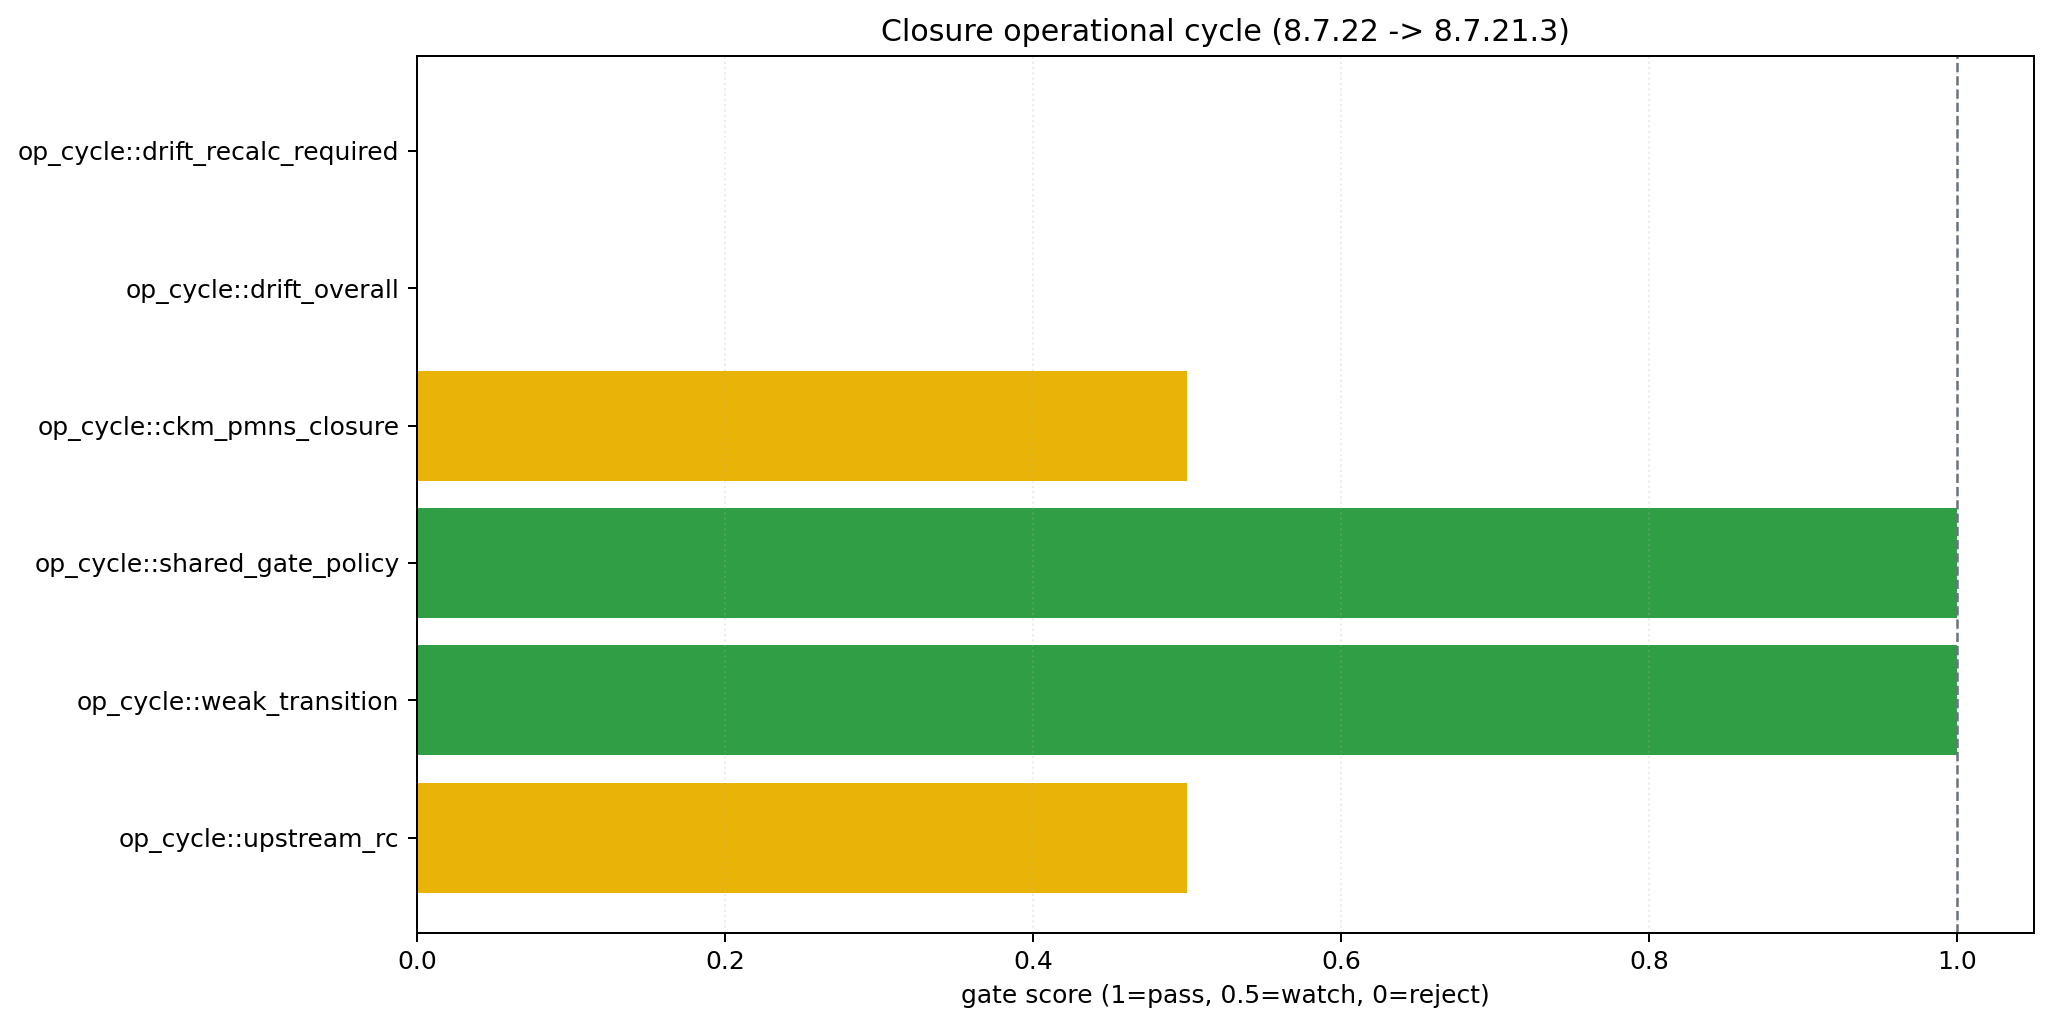

The file beside this chart, header and first rows:
id, metric, value, expected, status, score, note
op_cycle::upstream_rc, 8.7.22 + 8.7.21.3 command return codes, skipped, all 0, watch, 0.5, Operational cycle script return codes.
op_cycle::weak_transition, weak_interaction transition, A_stay_B_reject, A_stay_B_reject, pass, 1.0, Route-A/B transition consistency.
op_cycle::shared_gate_policy, closure shared_gate_policy alignment, strict_hard, strict_hard, pass, 1.0, Closure drift output must match requeste…
op_cycle::ckm_pmns_closure, weak_interaction ckm_pmns_closure status, watch, pass or watch, watch, 0.5, CKM watch is currently allowed as operat…
op_cycle::drift_overall, closure drift overall_status, reject, pass, reject, 0.0, L_total->EL->observables drift gate resu…
op_cycle::drift_recalc_required, closure drift recalc_required, True, False, reject, 0.0, Operational recalc trigger must remain f…
